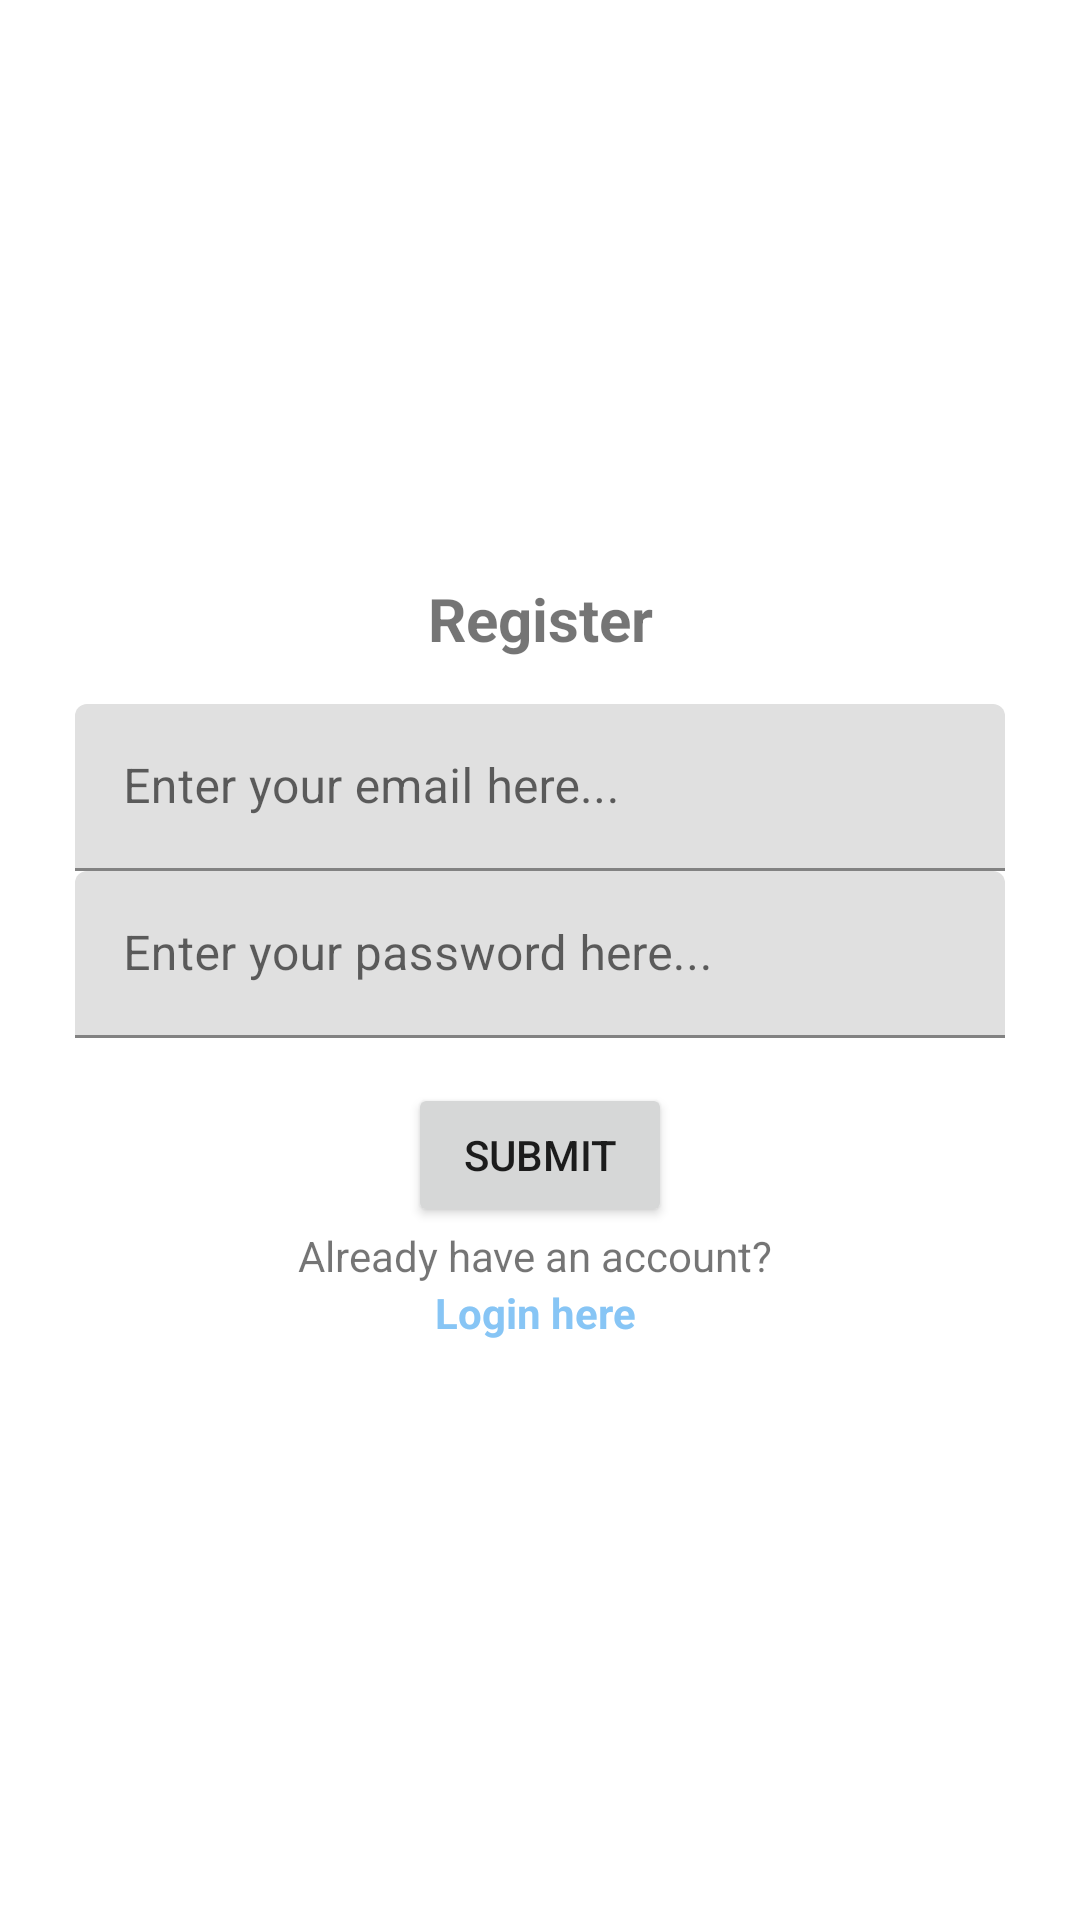

Android layout source for this screen:
<!-- AndroidManifest.xml: application theme Theme.MobileProgProject -->
<!-- res/layout/activity_register.xml -->
<?xml version="1.0" encoding="utf-8"?>
<LinearLayout xmlns:android="http://schemas.android.com/apk/res/android"
    xmlns:app="http://schemas.android.com/apk/res-auto"
    xmlns:tools="http://schemas.android.com/tools"
    android:layout_width="match_parent"
    android:layout_height="match_parent"
    android:orientation="vertical"
    android:gravity="center"
    android:padding="25dp"
    tools:context=".RegisterActivity">

    <TextView
        android:layout_width="match_parent"
        android:layout_height="wrap_content"
        android:gravity="center"
        android:textSize="20sp"
        android:textStyle="bold"
        android:layout_marginBottom="15sp"
        android:text="@string/register"/>

    <com.google.android.material.textfield.TextInputLayout
        android:layout_width="match_parent"
        android:layout_height="wrap_content">
        <com.google.android.material.textfield.TextInputEditText
            android:layout_width="match_parent"
            android:layout_height="wrap_content"
            android:id="@+id/email"
            android:hint="@string/enter_your_email_here"/>
    </com.google.android.material.textfield.TextInputLayout>

    <com.google.android.material.textfield.TextInputLayout
        android:layout_width="match_parent"
        android:layout_height="wrap_content">
        <com.google.android.material.textfield.TextInputEditText
            android:layout_width="match_parent"
            android:layout_height="wrap_content"
            android:id="@+id/password"
            android:hint="@string/enter_your_password_here"
            android:inputType="textPassword"/>
    </com.google.android.material.textfield.TextInputLayout>

    <ProgressBar
        android:layout_width="wrap_content"
        android:layout_height="wrap_content"
        android:id="@+id/progressBar"
        android:visibility="gone"/>

    <Button
        android:layout_marginTop="15dp"
        android:layout_width="wrap_content"
        android:layout_height="wrap_content"
        android:id="@+id/registerBtn"
        android:text="@string/submit"/>

    <TextView
        android:layout_width="match_parent"
        android:layout_height="wrap_content"
        android:gravity="center"
        android:text="Already have an account? "/>

    <TextView
        android:layout_width="match_parent"
        android:layout_height="wrap_content"
        android:gravity="center"
        android:id="@+id/gotoLogin"
        android:textStyle="bold"
        android:textColor= "#87c5f5"
        android:text="Login here "/>

</LinearLayout>
<!-- resources referenced by this layout -->
<resources>
  <string name="enter_your_email_here">Enter your email here...</string>
  <string name="enter_your_password_here">Enter your password here...</string>
  <string name="register">Register</string>
  <string name="submit">Submit</string>
  <style name="Theme.MobileProgProject" parent="Theme.MaterialComponents.DayNight.DarkActionBar">
          
          <item name="colorPrimary">@color/purple_500</item>
          <item name="colorPrimaryVariant">@color/purple_700</item>
          <item name="colorOnPrimary">@color/white</item>
          
          <item name="colorSecondary">@color/teal_200</item>
          <item name="colorSecondaryVariant">@color/teal_700</item>
          <item name="colorOnSecondary">@color/black</item>
          
          <item name="android:statusBarColor" tools:targetApi="l">?attr/colorPrimaryVariant</item>
          
      </style>
  <!-- not gathered from this repository: default colours our renderer supplied (Android Studio template values) -->
  <color name="purple_500">#FF6200EE</color>
  <color name="purple_700">#FF3700B3</color>
  <color name="teal_200">#FF03DAC5</color>
  <color name="teal_700">#FF018786</color>
  <color name="black">#FF000000</color>
  <color name="white">#FFFFFFFF</color>
</resources>
